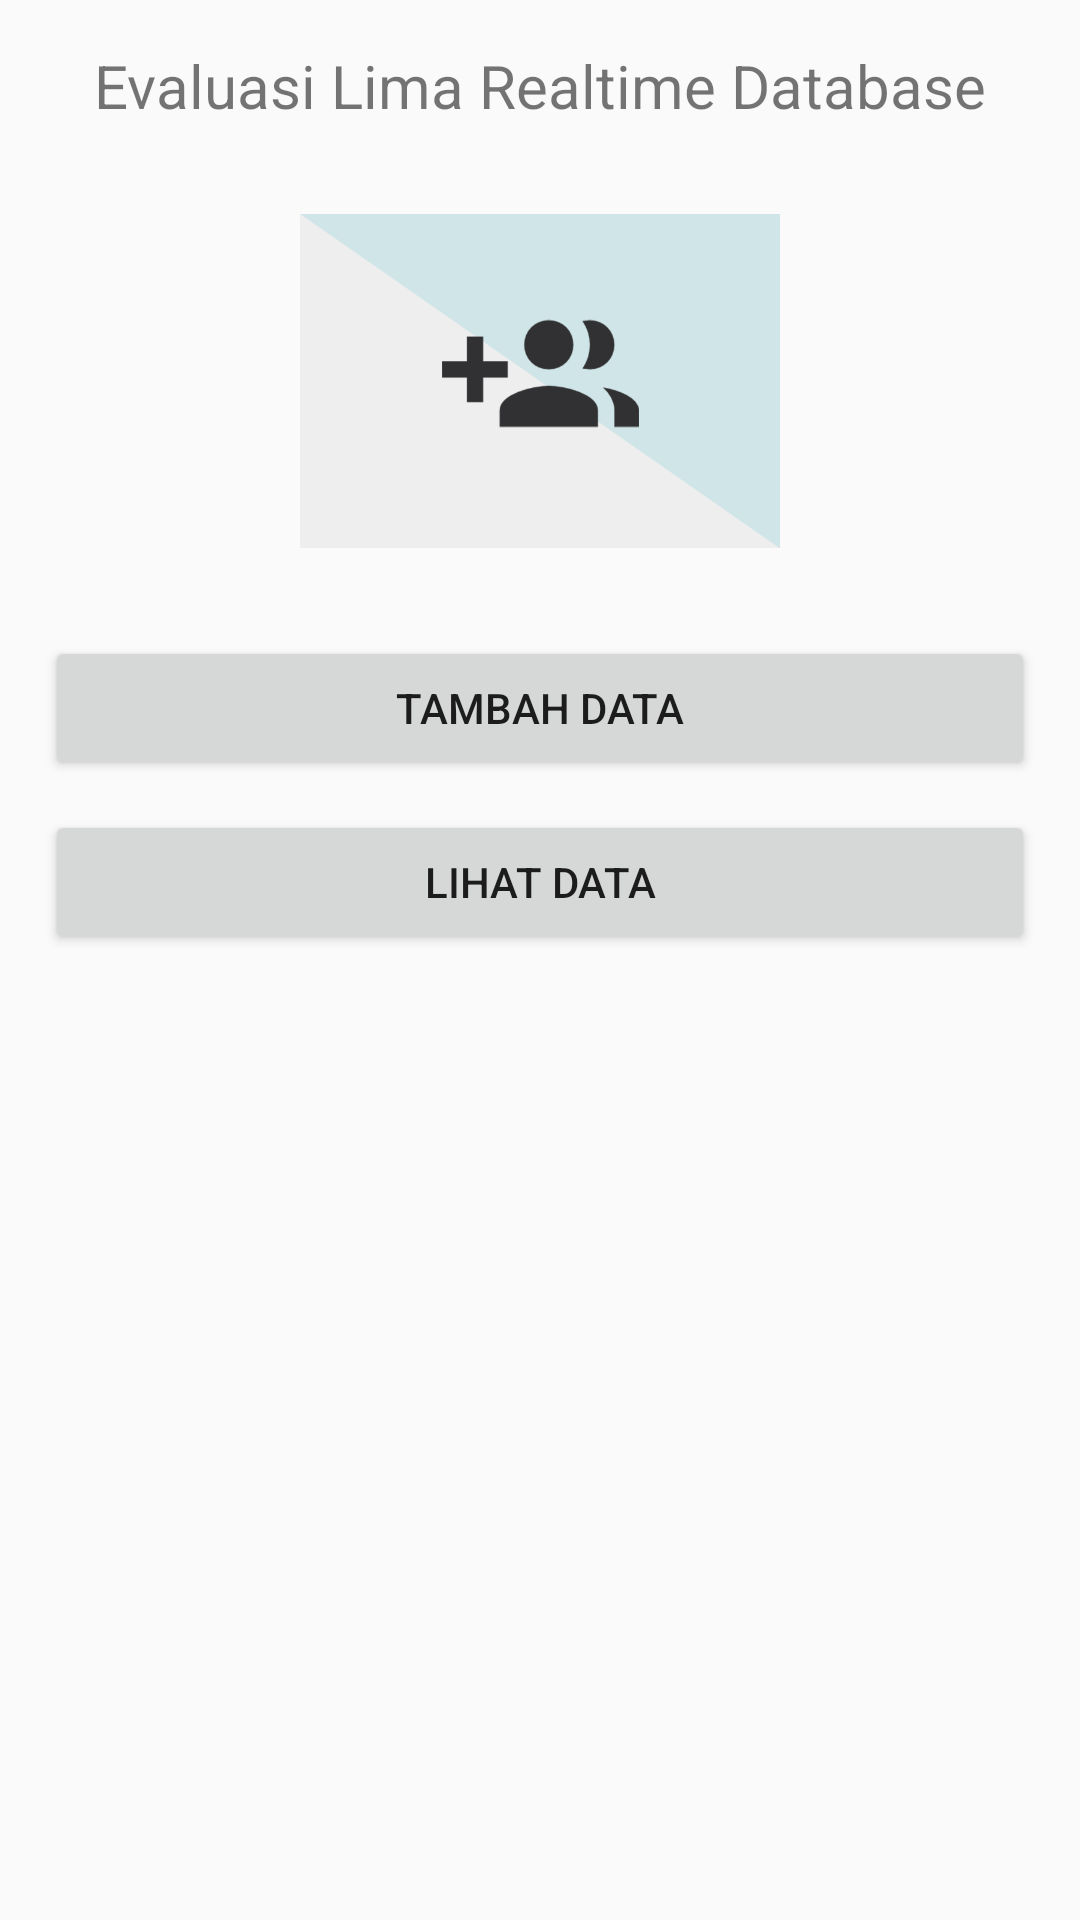

This screen was rendered from an Android layout file. Write that file and the resources it references.
<!-- AndroidManifest.xml: application theme AppTheme -->
<!-- res/layout/main_activity.xml -->
<?xml version="1.0" encoding="utf-8"?>
<LinearLayout xmlns:android="http://schemas.android.com/apk/res/android"
    xmlns:app="http://schemas.android.com/apk/res-auto"
    xmlns:tools="http://schemas.android.com/tools"
    android:layout_width="match_parent"
    android:layout_height="match_parent"
    tools:context=".MainActivity"
    android:padding="10dp"
    android:orientation="vertical">

    <TextView
        android:layout_margin="5dp"
        android:layout_width="wrap_content"
        android:layout_height="wrap_content"
        android:text="Evaluasi Lima Realtime Database"
        android:textSize="20dp"
        android:layout_gravity="center"/>

    <ImageView
        android:layout_width="160dp"
        android:layout_height="160dp"
        android:src="@drawable/pegawai"
        android:layout_gravity="center"/>

    <Button
        android:id="@+id/buttonAdd"
        android:layout_margin="5dp"
        android:layout_width="match_parent"
        android:layout_height="wrap_content"
        android:text="Tambah Data"/>

    <Button
        android:id="@+id/buttonShow"
        android:layout_margin="5dp"
        android:layout_width="match_parent"
        android:layout_height="wrap_content"
        android:text="Lihat Data"/>

</LinearLayout>
<!-- resources referenced by this layout -->
<resources>
  <!-- drawable pegawai: png bitmap (drawable, 16464 bytes) -->
  <style name="AppTheme" parent="Theme.AppCompat.Light.DarkActionBar">
          
          <item name="colorPrimary">@color/blue_500</item>
          <item name="colorPrimaryDark">@color/indigo_500</item>
          <item name="colorAccent">@color/colorAccent</item>
      </style>
  <color name="blue_500">#2196f3</color>
  <color name="indigo_500">#3f51b5</color>
  <color name="colorAccent">#D81B60</color>
</resources>
